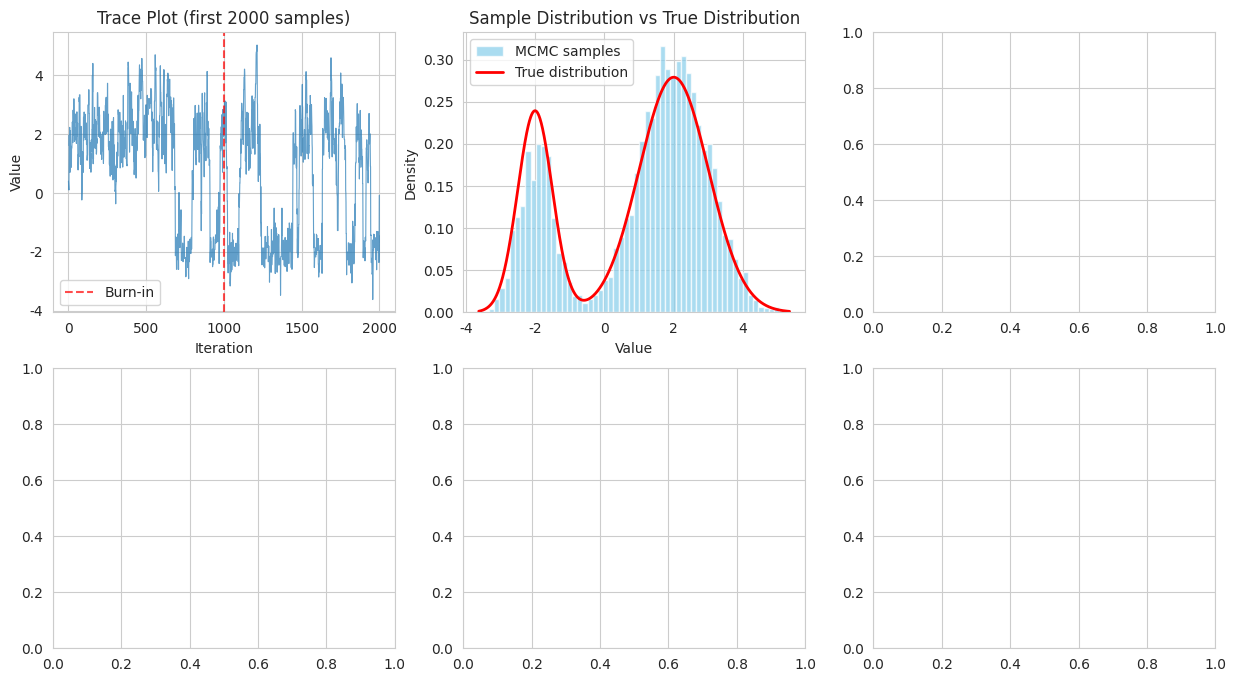

Python code for this plot: (Note: this script raises an exception after producing the figure.)
import numpy as np
import matplotlib.pyplot as plt
import seaborn as sns
from scipy import stats
from scipy.optimize import minimize_scalar
import warnings
warnings.filterwarnings('ignore')

plt.rcParams['font.family'] = 'DejaVu Sans'
sns.set_style("whitegrid")
np.random.seed(42)

def metropolis_hastings(target_log_pdf, proposal_sampler, proposal_log_pdf, 
                       initial_value, n_samples, verbose=False):
    """
    メトロポリス・ヘイスティングス法の汎用実装
    
    Parameters:
    - target_log_pdf: 目標分布の対数確率密度関数
    - proposal_sampler: 提案分布からのサンプラー関数 (current_state) -> proposed_state
    - proposal_log_pdf: 提案分布の対数確率密度関数 (proposed, current) -> log_q
    - initial_value: 初期値
    - n_samples: サンプル数
    - verbose: 詳細情報の表示
    
    Returns:
    - samples: サンプル配列
    - acceptance_rate: 受理率
    - log_probs: 各サンプルの対数確率
    """
    # 初期化
    if np.isscalar(initial_value):
        samples = np.zeros(n_samples)
        dim = 1
    else:
        samples = np.zeros((n_samples, len(initial_value)))
        dim = len(initial_value)
    
    current = np.copy(initial_value)
    current_log_prob = target_log_pdf(current)
    n_accepted = 0
    log_probs = np.zeros(n_samples)
    
    for i in range(n_samples):
        # 新しい状態を提案
        proposed = proposal_sampler(current)
        proposed_log_prob = target_log_pdf(proposed)
        
        # 受理確率を計算（対数スケールで安全に計算）
        log_alpha = (proposed_log_prob + proposal_log_pdf(current, proposed) - 
                    current_log_prob - proposal_log_pdf(proposed, current))
        alpha = min(1.0, np.exp(log_alpha))
        
        # 受理/棄却を決定
        if np.random.rand() < alpha:
            current = proposed
            current_log_prob = proposed_log_prob
            n_accepted += 1
        
        if dim == 1:
            samples[i] = current
        else:
            samples[i] = current
        log_probs[i] = current_log_prob
        
        if verbose and (i + 1) % (n_samples // 10) == 0:
            print(f"Progress: {i+1}/{n_samples}, Acceptance Rate: {n_accepted/(i+1):.3f}")
    
    acceptance_rate = n_accepted / n_samples
    return samples, acceptance_rate, log_probs

# 混合正規分布の定義
def mixture_log_pdf(x):
    """2つの正規分布の混合の対数確率密度"""
    component1 = stats.norm.logpdf(x, -2, 0.5)
    component2 = stats.norm.logpdf(x, 2, 1.0)
    # log(0.3 * exp(component1) + 0.7 * exp(component2))
    max_comp = np.maximum(component1, component2)
    return max_comp + np.log(0.3 * np.exp(component1 - max_comp) + 
                            0.7 * np.exp(component2 - max_comp))

# 対称な提案分布（ランダムウォーク）
def random_walk_sampler(current, step_size=0.5):
    return current + np.random.normal(0, step_size)

def symmetric_proposal_log_pdf(proposed, current):
    return 0.0  # 対称な提案分布の場合、比は1（対数で0）

# サンプリング実行
samples, acceptance_rate, log_probs = metropolis_hastings(
    target_log_pdf=mixture_log_pdf,
    proposal_sampler=lambda x: random_walk_sampler(x, 0.8),
    proposal_log_pdf=symmetric_proposal_log_pdf,
    initial_value=0.0,
    n_samples=10000,
    verbose=True
)

print(f"\n最終受理率: {acceptance_rate:.3f}")

# 結果の可視化
def plot_mcmc_results_1d(samples, target_log_pdf, burnin=1000, title="MCMC Results"):
    fig, axes = plt.subplots(2, 3, figsize=(15, 8))
    
    # トレースプロット
    axes[0, 0].plot(samples[:2000], alpha=0.7, linewidth=0.8)
    axes[0, 0].set_title('Trace Plot (first 2000 samples)')
    axes[0, 0].set_xlabel('Iteration')
    axes[0, 0].set_ylabel('Value')
    axes[0, 0].axvline(burnin, color='red', linestyle='--', alpha=0.7, label='Burn-in')
    axes[0, 0].legend()
    
    # ヒストグラムと真の分布の比較
    axes[0, 1].hist(samples[burnin:], bins=60, density=True, alpha=0.7, 
                    color='skyblue', label='MCMC samples')
    x_range = np.linspace(samples.min(), samples.max(), 1000)
    true_density = np.exp(target_log_pdf(x_range))
    axes[0, 1].plot(x_range, true_density, 'r-', linewidth=2, label='True distribution')
    axes[0, 1].set_title('Sample Distribution vs True Distribution')
    axes[0, 1].set_xlabel('Value')
    axes[0, 1].set_ylabel('Density')
    axes[0, 1].legend()
    
    # 自己相関関数
    from statsmodels.tsa.stattools import acf
    lags = min(200, len(samples[burnin:]) // 10)
    autocorr = acf(samples[burnin:], nlags=lags, fft=True)
    axes[0, 2].plot(autocorr)
    axes[0, 2].axhline(0, color='k', linestyle='--', alpha=0.5)
    axes[0, 2].axhline(0.05, color='r', linestyle='--', alpha=0.5, label='5%')
    axes[0, 2].axhline(-0.05, color='r', linestyle='--', alpha=0.5)
    axes[0, 2].set_title('Autocorrelation Function')
    axes[0, 2].set_xlabel('Lag')
    axes[0, 2].set_ylabel('ACF')
    axes[0, 2].legend()
    
    # 累積平均
    cumulative_mean = np.cumsum(samples[burnin:]) / np.arange(1, len(samples[burnin:]) + 1)
    axes[1, 0].plot(cumulative_mean)
    true_mean = np.sum([0.3 * (-2), 0.7 * 2])  # 混合分布の理論平均
    axes[1, 0].axhline(true_mean, color='r', linestyle='--', label=f'True mean = {true_mean:.2f}')
    axes[1, 0].set_title('Cumulative Mean')
    axes[1, 0].set_xlabel('Iteration')
    axes[1, 0].set_ylabel('Mean')
    axes[1, 0].legend()
    
    # 受理率の推移
    window_size = len(samples) // 100
    running_acceptance = []
    for i in range(window_size, len(samples), window_size):
        # 簡易的な受理率計算（連続する値の変化で判定）
        window_samples = samples[i-window_size:i]
        changes = np.sum(np.diff(window_samples) != 0)
        running_acceptance.append(changes / window_size)
    
    axes[1, 1].plot(running_acceptance)
    axes[1, 1].axhline(acceptance_rate, color='r', linestyle='--', 
                       label=f'Overall: {acceptance_rate:.3f}')
    axes[1, 1].set_title('Running Acceptance Rate')
    axes[1, 1].set_xlabel('Window')
    axes[1, 1].set_ylabel('Acceptance Rate')
    axes[1, 1].legend()
    
    # QQプロット（理論分布との比較は困難なので、正規性のテスト）
    from scipy.stats import probplot
    probplot(samples[burnin:], dist="norm", plot=axes[1, 2])
    axes[1, 2].set_title('Q-Q Plot (vs Normal)')
    
    plt.suptitle(title, fontsize=16)
    plt.tight_layout()
    plt.show()

plot_mcmc_results_1d(samples, mixture_log_pdf, title="Mixture Gaussian Sampling")

def compare_step_sizes(step_sizes, n_samples=5000):
    """
    異なるステップサイズでの性能比較
    """
    results = {}
    
    for step_size in step_sizes:
        print(f"Testing step size: {step_size}")
        
        samples, acc_rate, _ = metropolis_hastings(
            target_log_pdf=mixture_log_pdf,
            proposal_sampler=lambda x: random_walk_sampler(x, step_size),
            proposal_log_pdf=symmetric_proposal_log_pdf,
            initial_value=0.0,
            n_samples=n_samples
        )
        
        # 有効サンプルサイズの計算（自己相関を考慮）
        from statsmodels.tsa.stattools import acf
        burnin = n_samples // 5
        autocorr = acf(samples[burnin:], nlags=min(200, len(samples[burnin:])//4), fft=True)
        
        # 最初に0.05を下回るラグを見つける
        tau_int = 1
        for lag in range(1, len(autocorr)):
            if autocorr[lag] < 0.05:
                tau_int = lag
                break
        
        eff_sample_size = len(samples[burnin:]) / (2 * tau_int + 1)
        
        results[step_size] = {
            'samples': samples,
            'acceptance_rate': acc_rate,
            'autocorr_time': tau_int,
            'eff_sample_size': eff_sample_size,
            'efficiency': eff_sample_size * acc_rate  # 総合効率の指標
        }
    
    return results

# 異なるステップサイズで比較
step_sizes = [0.1, 0.5, 1.0, 2.0, 5.0]
comparison_results = compare_step_sizes(step_sizes)

# 結果の表示
print("\n=== Step Size Comparison ===")
print(f"{'Step Size':<10} {'Acc Rate':<10} {'Autocorr':<10} {'Eff Size':<12} {'Efficiency':<12}")
print("-" * 60)
for step_size in step_sizes:
    result = comparison_results[step_size]
    print(f"{step_size:<10.1f} {result['acceptance_rate']:<10.3f} "
          f"{result['autocorr_time']:<10d} {result['eff_sample_size']:<12.1f} "
          f"{result['efficiency']:<12.1f}")

# ステップサイズ比較の包括的可視化
fig, axes = plt.subplots(3, 4, figsize=(16, 12))

# パフォーマンス指標の抽出
step_sizes_plot = list(comparison_results.keys())
acc_rates = [comparison_results[s]['acceptance_rate'] for s in step_sizes_plot]
autocorr_times = [comparison_results[s]['autocorr_time'] for s in step_sizes_plot]
eff_sizes = [comparison_results[s]['eff_sample_size'] for s in step_sizes_plot]
efficiencies = [comparison_results[s]['efficiency'] for s in step_sizes_plot]

# 1. 受理率 vs ステップサイズ
axes[0, 0].semilogx(step_sizes_plot, acc_rates, 'bo-', markersize=8, linewidth=2)
axes[0, 0].axhline(0.44, color='red', linestyle='--', alpha=0.8, linewidth=2, label='理論最適 (44%)')
axes[0, 0].axhspan(0.2, 0.7, alpha=0.2, color='green', label='推奨範囲')
axes[0, 0].set_xlabel('ステップサイズ', fontsize=12)
axes[0, 0].set_ylabel('受理率', fontsize=12)
axes[0, 0].set_title('🎯 受理率 vs ステップサイズ', fontsize=14)
axes[0, 0].legend()
axes[0, 0].grid(True, alpha=0.3)

# 2. 自己相関時間 vs ステップサイズ
axes[0, 1].semilogx(step_sizes_plot, autocorr_times, 'go-', markersize=8, linewidth=2)
axes[0, 1].set_xlabel('ステップサイズ', fontsize=12)
axes[0, 1].set_ylabel('自己相関時間', fontsize=12)
axes[0, 1].set_title('⏱️ 自己相関時間 vs ステップサイズ', fontsize=14)
axes[0, 1].grid(True, alpha=0.3)

# 3. 有効サンプルサイズ vs ステップサイズ
axes[0, 2].semilogx(step_sizes_plot, eff_sizes, 'mo-', markersize=8, linewidth=2)
axes[0, 2].set_xlabel('ステップサイズ', fontsize=12)
axes[0, 2].set_ylabel('有効サンプルサイズ', fontsize=12)
axes[0, 2].set_title('📊 有効サンプルサイズ vs ステップサイズ', fontsize=14)
axes[0, 2].grid(True, alpha=0.3)

# 4. 総合効率 vs ステップサイズ
axes[0, 3].semilogx(step_sizes_plot, efficiencies, 'ro-', markersize=8, linewidth=2)
optimal_idx = np.argmax(efficiencies)
axes[0, 3].scatter(step_sizes_plot[optimal_idx], efficiencies[optimal_idx], 
                  color='gold', s=200, marker='*', zorder=5, label=f'最適値 ({step_sizes_plot[optimal_idx]})')
axes[0, 3].set_xlabel('ステップサイズ', fontsize=12)
axes[0, 3].set_ylabel('総合効率', fontsize=12)
axes[0, 3].set_title('⭐ 総合効率 vs ステップサイズ', fontsize=14)
axes[0, 3].legend()
axes[0, 3].grid(True, alpha=0.3)

# 5-8. トレースプロットの比較（最初の1000サンプル）
colors = ['blue', 'green', 'orange', 'red']
step_examples = [0.1, 0.5, 1.0, 5.0]
titles = ['🐌 過小ステップ (0.1)', '✅ 適切ステップ (0.5)', '⚡ やや大ステップ (1.0)', '🏃‍♂️ 過大ステップ (5.0)']

for i, (step_size, title, color) in enumerate(zip(step_examples, titles, colors)):
    if step_size in comparison_results:
        samples = comparison_results[step_size]['samples'][:1000]
        acc_rate = comparison_results[step_size]['acceptance_rate']
        autocorr = comparison_results[step_size]['autocorr_time']
        
        axes[1, i].plot(samples, alpha=0.8, color=color, linewidth=1)
        axes[1, i].set_title(f'{title}\nAcc:{acc_rate:.3f}, ACT:{autocorr}', fontsize=11)
        axes[1, i].set_xlabel('イテレーション')
        axes[1, i].set_ylabel('値')
        axes[1, i].grid(True, alpha=0.3)

# 9-12. ヒストグラムの比較
x_range = np.linspace(-6, 6, 1000)
true_density = np.exp(mixture_log_pdf(x_range))

for i, (step_size, color) in enumerate(zip(step_examples, colors)):
    if step_size in comparison_results:
        samples = comparison_results[step_size]['samples'][1000:]  # burnin除去
        
        axes[2, i].hist(samples, bins=50, density=True, alpha=0.7, color=color, 
                       edgecolor='black', linewidth=0.5)
        axes[2, i].plot(x_range, true_density, 'r-', linewidth=3, label='真の分布')
        axes[2, i].set_title(f'ステップ {step_size}: 分布比較', fontsize=11)
        axes[2, i].set_xlabel('値')
        axes[2, i].set_ylabel('密度')
        axes[2, i].legend()

plt.tight_layout()
plt.suptitle('🔬 ステップサイズ最適化の包括的分析', fontsize=16, y=1.02)
plt.show()

# パフォーマンステーブルの表示
print("\n" + "="*80)
print("📈 ステップサイズ最適化レポート")
print("="*80)
print(f"{'ステップ':<8} {'受理率':<8} {'自己相関':<10} {'有効サンプル':<12} {'総合効率':<10} {'評価':<15}")
print("-"*80)

for i, step_size in enumerate(step_sizes_plot):
    result = comparison_results[step_size]
    acc_rate = result['acceptance_rate']
    
    # 評価ロジック
    if 0.35 <= acc_rate <= 0.55:
        rating = "✅ 優秀"
    elif 0.25 <= acc_rate <= 0.65:
        rating = "⚡ 良好"
    elif 0.15 <= acc_rate <= 0.75:
        rating = "⚠️ 注意"
    else:
        rating = "❌ 不良"
    
    print(f"{step_size:<8.1f} {acc_rate:<8.3f} {result['autocorr_time']:<10d} "
          f"{result['eff_sample_size']:<12.1f} {result['efficiency']:<10.1f} {rating:<15}")

print("-"*80)
print("💡 最適化のガイドライン:")
print("• 受理率 35-55%: 理想的な範囲")
print("• 受理率 25-65%: 許容範囲") 
print("• 受理率 < 25% or > 65%: 要調整")
print("• 自己相関時間: 小さいほど良い")
print("• 総合効率: 受理率 × 有効サンプルサイズ")

# 指数分布からのサンプリング
def exponential_log_pdf(x, rate=1.0):
    """指数分布の対数確率密度"""
    if x < 0:
        return -np.inf
    return np.log(rate) - rate * x

# 非対称な提案分布（対数正規分布）
def lognormal_proposal_sampler(current, sigma=0.5):
    """対数正規分布による提案"""
    return current * np.exp(np.random.normal(0, sigma))

def lognormal_proposal_log_pdf(proposed, current, sigma=0.5):
    """対数正規提案分布の対数確率密度"""
    if proposed <= 0 or current <= 0:
        return -np.inf
    log_ratio = np.log(proposed / current)
    return -0.5 * (log_ratio / sigma)**2 - 0.5 * np.log(2 * np.pi * sigma**2) - np.log(proposed)

# サンプリング実行
rate_param = 2.0
samples_exp, acceptance_rate_exp, _ = metropolis_hastings(
    target_log_pdf=lambda x: exponential_log_pdf(x, rate_param),
    proposal_sampler=lambda x: lognormal_proposal_sampler(x, 0.3),
    proposal_log_pdf=lambda p, c: lognormal_proposal_log_pdf(p, c, 0.3),
    initial_value=1.0,
    n_samples=10000,
    verbose=True
)

print(f"\n指数分布サンプリング受理率: {acceptance_rate_exp:.3f}")
print(f"理論平均: {1/rate_param:.3f}, サンプル平均: {np.mean(samples_exp[2000:]):.3f}")

# 指数分布サンプリング結果の可視化
fig, axes = plt.subplots(2, 2, figsize=(12, 10))

burnin = 2000

# トレースプロット
axes[0, 0].plot(samples_exp[:3000], alpha=0.7)
axes[0, 0].axvline(burnin, color='red', linestyle='--', alpha=0.7, label='Burn-in')
axes[0, 0].set_title('Trace Plot')
axes[0, 0].set_xlabel('Iteration')
axes[0, 0].set_ylabel('Value')
axes[0, 0].legend()

# ヒストグラムと真の分布
axes[0, 1].hist(samples_exp[burnin:], bins=50, density=True, alpha=0.7, 
                color='lightblue', label='MCMC samples')
x_range = np.linspace(0, np.percentile(samples_exp[burnin:], 95), 1000)
true_density = rate_param * np.exp(-rate_param * x_range)
axes[0, 1].plot(x_range, true_density, 'r-', linewidth=2, label='True exponential')
axes[0, 1].set_title('Sample Distribution vs True Distribution')
axes[0, 1].set_xlabel('Value')
axes[0, 1].set_ylabel('Density')
axes[0, 1].legend()

# Q-Qプロット（指数分布と比較）
from scipy.stats import probplot
probplot(samples_exp[burnin:], dist=stats.expon, sparams=(0, 1/rate_param), plot=axes[1, 0])
axes[1, 0].set_title('Q-Q Plot vs Exponential Distribution')

# 累積分布関数の比較
sorted_samples = np.sort(samples_exp[burnin:])
empirical_cdf = np.arange(1, len(sorted_samples) + 1) / len(sorted_samples)
theoretical_cdf = 1 - np.exp(-rate_param * sorted_samples)

axes[1, 1].plot(sorted_samples, empirical_cdf, 'b-', alpha=0.7, label='Empirical CDF')
axes[1, 1].plot(sorted_samples, theoretical_cdf, 'r-', linewidth=2, label='Theoretical CDF')
axes[1, 1].set_title('CDF Comparison')
axes[1, 1].set_xlabel('Value')
axes[1, 1].set_ylabel('Cumulative Probability')
axes[1, 1].legend()

plt.tight_layout()
plt.show()

# 2次元多変量正規分布
def multivariate_normal_log_pdf(x, mu, cov):
    """多変量正規分布の対数確率密度"""
    k = len(mu)
    diff = x - mu
    
    # 数値安定性のための計算
    try:
        chol = np.linalg.cholesky(cov)
        log_det = 2 * np.sum(np.log(np.diag(chol)))
        solve = np.linalg.solve(chol, diff)
        mahalanobis_sq = np.sum(solve**2)
    except np.linalg.LinAlgError:
        return -np.inf
    
    return -0.5 * (k * np.log(2 * np.pi) + log_det + mahalanobis_sq)

# 多変量提案分布
def multivariate_proposal_sampler(current, cov_proposal):
    """多変量正規提案分布"""
    return np.random.multivariate_normal(current, cov_proposal)

def multivariate_proposal_log_pdf(proposed, current, cov_proposal):
    """多変量正規提案分布の対数確率密度（対称なので0）"""
    return 0.0

# パラメータ設定
mu_target = np.array([1.0, 2.0])
cov_target = np.array([[1.0, 0.7], [0.7, 2.0]])
cov_proposal = 0.5 * np.eye(2)

# サンプリング実行
samples_mv, acceptance_rate_mv, _ = metropolis_hastings(
    target_log_pdf=lambda x: multivariate_normal_log_pdf(x, mu_target, cov_target),
    proposal_sampler=lambda x: multivariate_proposal_sampler(x, cov_proposal),
    proposal_log_pdf=lambda p, c: multivariate_proposal_log_pdf(p, c, cov_proposal),
    initial_value=np.array([0.0, 0.0]),
    n_samples=10000,
    verbose=True
)

print(f"\n多変量正規分布サンプリング受理率: {acceptance_rate_mv:.3f}")
print(f"理論平均: {mu_target}")
print(f"サンプル平均: {np.mean(samples_mv[2000:], axis=0)}")
print(f"理論共分散:\n{cov_target}")
print(f"サンプル共分散:\n{np.cov(samples_mv[2000:].T)}")

# 多変量結果の可視化
fig, axes = plt.subplots(2, 3, figsize=(15, 10))

burnin = 2000
samples_clean = samples_mv[burnin:]

# 散布図
axes[0, 0].scatter(samples_clean[:, 0], samples_clean[:, 1], alpha=0.6, s=1)
axes[0, 0].set_xlabel('X1')
axes[0, 0].set_ylabel('X2')
axes[0, 0].set_title('Scatter Plot of Samples')
axes[0, 0].set_aspect('equal')

# 等高線プロット
x1_range = np.linspace(samples_clean[:, 0].min(), samples_clean[:, 0].max(), 50)
x2_range = np.linspace(samples_clean[:, 1].min(), samples_clean[:, 1].max(), 50)
X1, X2 = np.meshgrid(x1_range, x2_range)
pos = np.dstack((X1, X2))

# 真の分布の等高線
rv = stats.multivariate_normal(mu_target, cov_target)
axes[0, 1].contour(X1, X2, rv.pdf(pos), colors='red', alpha=0.8)
axes[0, 1].scatter(samples_clean[::10, 0], samples_clean[::10, 1], alpha=0.3, s=1)
axes[0, 1].set_xlabel('X1')
axes[0, 1].set_ylabel('X2')
axes[0, 1].set_title('Samples with True Distribution Contours')

# マージナル分布
axes[0, 2].hist(samples_clean[:, 0], bins=50, density=True, alpha=0.7, label='X1 samples')
x1_theory = np.linspace(samples_clean[:, 0].min(), samples_clean[:, 0].max(), 100)
axes[0, 2].plot(x1_theory, stats.norm.pdf(x1_theory, mu_target[0], np.sqrt(cov_target[0, 0])), 
                'r-', label='X1 true')
axes[0, 2].set_title('Marginal Distribution X1')
axes[0, 2].legend()

# トレースプロット
axes[1, 0].plot(samples_mv[:3000, 0], alpha=0.7, label='X1')
axes[1, 0].plot(samples_mv[:3000, 1], alpha=0.7, label='X2')
axes[1, 0].axvline(burnin, color='red', linestyle='--', alpha=0.7, label='Burn-in')
axes[1, 0].set_title('Trace Plot')
axes[1, 0].set_xlabel('Iteration')
axes[1, 0].set_ylabel('Value')
axes[1, 0].legend()

# 第2マージナル分布
axes[1, 1].hist(samples_clean[:, 1], bins=50, density=True, alpha=0.7, label='X2 samples')
x2_theory = np.linspace(samples_clean[:, 1].min(), samples_clean[:, 1].max(), 100)
axes[1, 1].plot(x2_theory, stats.norm.pdf(x2_theory, mu_target[1], np.sqrt(cov_target[1, 1])), 
                'r-', label='X2 true')
axes[1, 1].set_title('Marginal Distribution X2')
axes[1, 1].legend()

# 相関の収束
n_points = len(samples_clean)
window_size = n_points // 100
correlations = []
for i in range(window_size, n_points, window_size):
    window_samples = samples_clean[i-window_size:i]
    corr = np.corrcoef(window_samples[:, 0], window_samples[:, 1])[0, 1]
    correlations.append(corr)

axes[1, 2].plot(correlations)
true_corr = cov_target[0, 1] / np.sqrt(cov_target[0, 0] * cov_target[1, 1])
axes[1, 2].axhline(true_corr, color='red', linestyle='--', 
                   label=f'True correlation = {true_corr:.3f}')
axes[1, 2].set_title('Running Correlation')
axes[1, 2].set_xlabel('Window')
axes[1, 2].set_ylabel('Correlation')
axes[1, 2].legend()

plt.tight_layout()
plt.show()

# 問題1の解答欄
def beta_log_pdf(x, alpha=2, beta=5):
    """ベータ分布の対数確率密度"""
    if x <= 0 or x >= 1:
        return -np.inf
    return (alpha - 1) * np.log(x) + (beta - 1) * np.log(1 - x)

# ここに実装してください
# ヒント：[0,1]区間に制約があるので、提案が範囲外の場合の処理が必要

pass  # 学習者が実装

# 問題2の解答欄
def standard_normal_log_pdf(x):
    return -0.5 * x**2 - 0.5 * np.log(2 * np.pi)

# ここに実装してください
# ヒント：複数のステップサイズで実験し、受理率と自己相関時間の関係を調べる

pass  # 学習者が実装